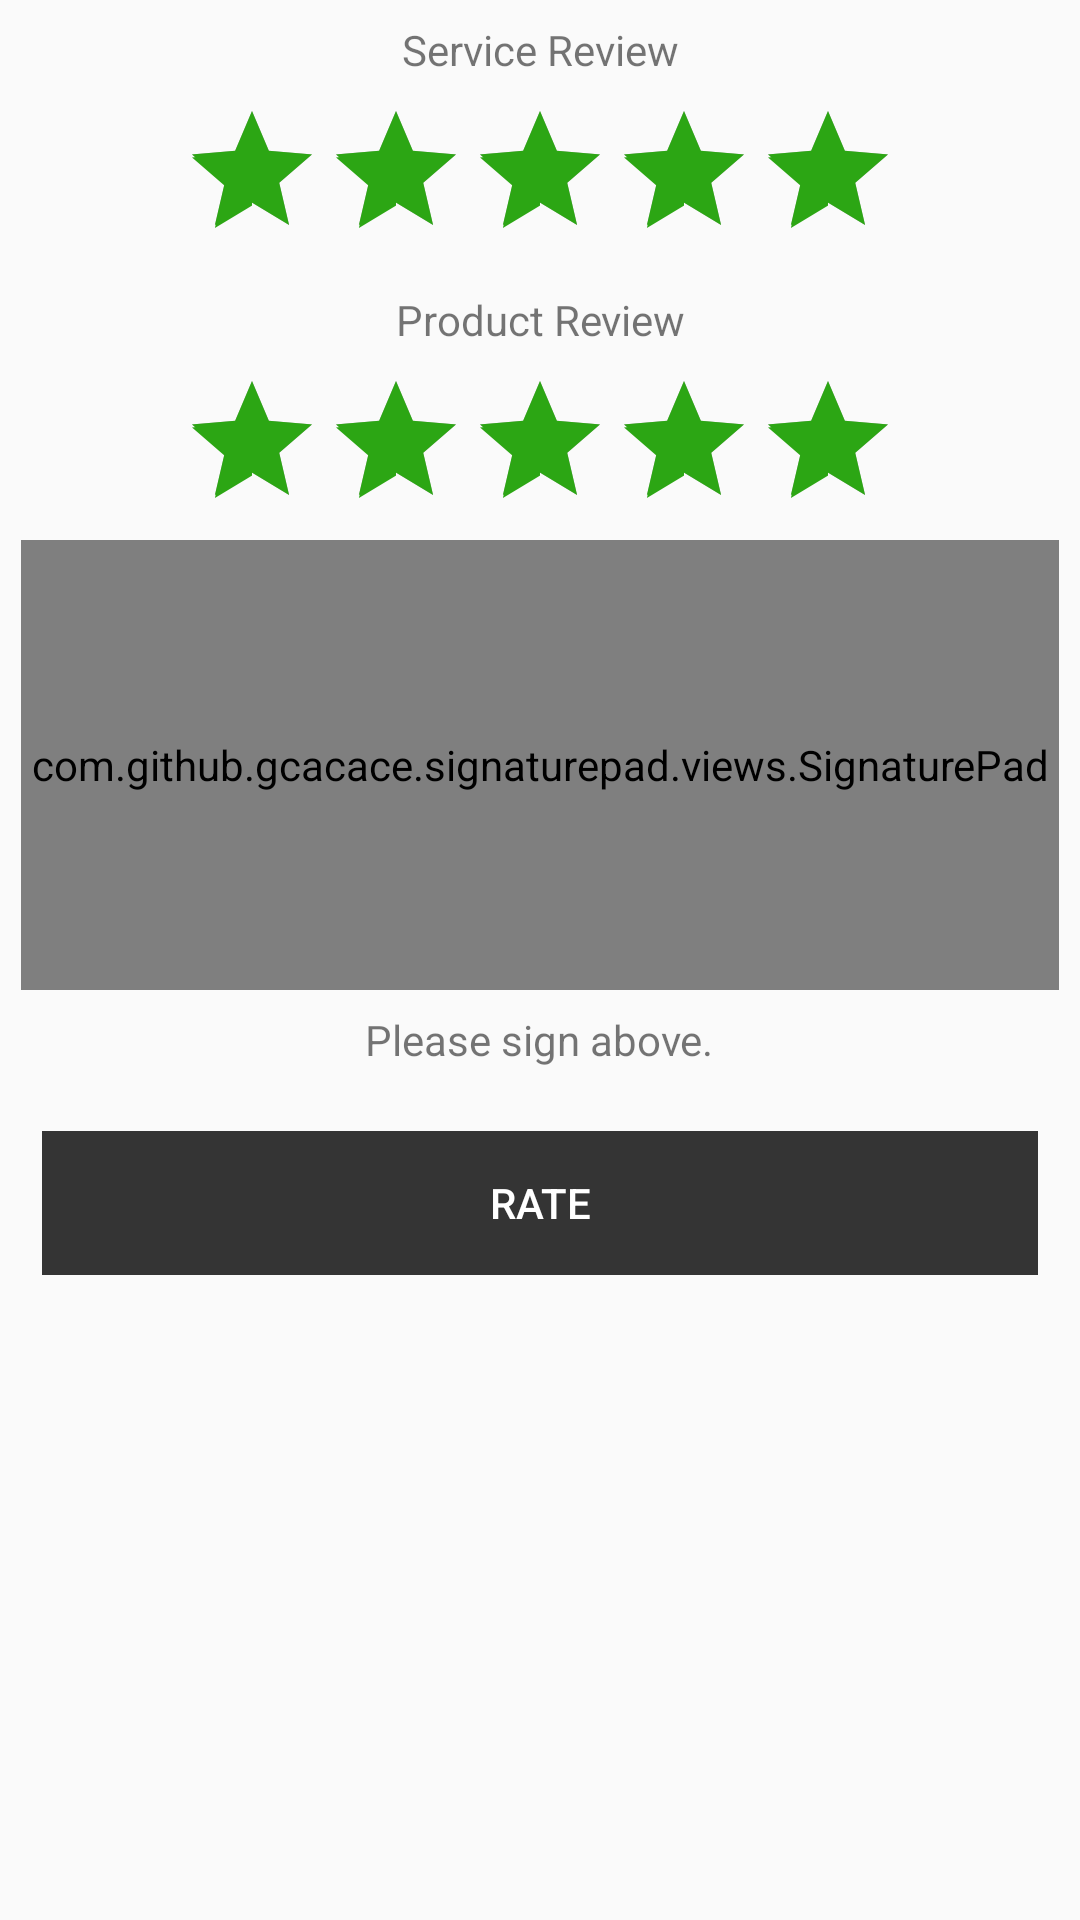

Write the Android layout XML for this screen, with the resource values it uses.
<!-- AndroidManifest.xml: application theme AppTheme.NoActionBar -->
<!-- res/layout/dialog_review.xml -->
<?xml version="1.0" encoding="utf-8"?>
<android.support.v4.widget.NestedScrollView xmlns:android="http://schemas.android.com/apk/res/android"
    xmlns:app="http://schemas.android.com/apk/res-auto"
    android:layout_width="match_parent"
    android:layout_height="match_parent"
    android:orientation="vertical">

    <LinearLayout
        android:layout_width="match_parent"
        android:layout_height="match_parent"
        android:gravity="center"
        android:orientation="vertical">

        <TextView
            android:layout_width="match_parent"
            android:layout_height="wrap_content"
            android:gravity="center"
            android:padding="7dp"
            android:text="Service Review"
            android:textSize="14sp" />

        <RatingBar
            android:id="@+id/ratingBarServiceReview"
            android:layout_width="wrap_content"
            android:layout_height="wrap_content"
            android:gravity="center|top"
            android:numStars="5"
            android:rating="5"
            android:stepSize="0.5"
            android:theme="@style/RatingBar.Dark" />

        <TextView
            android:layout_width="match_parent"
            android:layout_height="wrap_content"
            android:gravity="center"
            android:padding="7dp"
            android:text="Product Review"
            android:textSize="14sp" />

        <RatingBar
            android:id="@+id/ratingBarProductReview"
            android:layout_width="wrap_content"
            android:layout_height="wrap_content"
            android:gravity="center|top"
            android:numStars="5"
            android:rating="5"
            android:stepSize="0.5"
            android:theme="@style/RatingBar.Dark" />

        <com.github.gcacace.signaturepad.views.SignaturePad
            android:id="@+id/signature_pad"
            android:layout_width="match_parent"
            android:layout_height="150dp"
            android:layout_marginLeft="7dp"
            android:layout_marginRight="7dp"
            android:background="@color/signature_pad"
            app:penColor="@android:color/black" />

        <TextView
            android:layout_width="wrap_content"
            android:layout_height="wrap_content"
            android:gravity="center"
            android:padding="7dp"
            android:text="Please sign above." />

        <Button
            android:id="@+id/btnRate"
            style="?android:attr/borderlessButtonStyle"
            android:layout_width="match_parent"
            android:layout_height="wrap_content"
            android:layout_margin="14dp"
            android:background="@color/colorAccent"
            android:padding="7dp"
            android:text="@string/button_rate"
            android:textColor="@color/white" />

    </LinearLayout>

</android.support.v4.widget.NestedScrollView>
<!-- resources referenced by this layout -->
<resources>
  <color name="colorAccent">#343434</color>
  <color name="signature_pad">#E0E0E0</color>
  <color name="white">#FFFFFF</color>
  <string name="button_rate">RATE</string>
  <style name="RatingBar.Dark" parent="Theme.AppCompat">
          <item name="colorControlNormal">@color/black</item>
          <item name="colorControlActivated">@color/colorPrimary</item>
      </style>
  <style name="AppTheme.NoActionBar">
          <item name="windowActionBar">false</item>
          <item name="windowNoTitle">true</item>
      </style>
  <color name="black">#000000</color>
  <color name="colorPrimary">#2ca614</color>
</resources>
